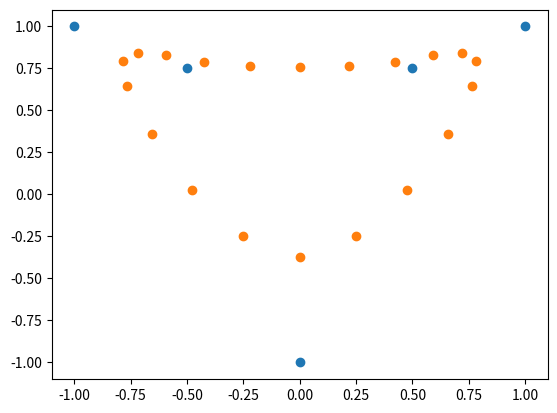

The script that saved this image:
import numpy as np
from numpy.typing import NDArray
from scipy import fft


def circular_convolve(x: NDArray, y: NDArray) -> NDArray:
    """Circular convolution of x and y.

    Args:
        x: Input array. shape: (N, d) or (N, ) where N is the number of
            samples and d is the dimension of the data.
        y: input array. shape: (N, d) or (N, ) where N is the number of
            samples and d is the dimension of the data.

    Returns:
        The circular convolution of x and y. shape: (N, d) or (N, ) where N
            is the number of samples and d is the dimension of the data.
    """
    return np.real(fft.ifft(fft.fft(x, axis=0) * fft.fft(y, axis=0), axis=0))


def even_kernel(N: int) -> NDArray:
    """Even-points kernel.

    Args:
        N: Number of samples.

    Returns:
        Even kernel. shape: (N, 1) where d is the dimension of the data.
    """
    kernel = np.zeros((N, 1))
    kernel[-2] = 1 / 8
    kernel[-1] = 3 / 4
    kernel[0] = 1 / 8

    return kernel


def odd_kernel(N: int) -> NDArray:
    """Even-points kernel.

    Args:
        N: Number of samples.

    Returns:
        Even kernel. shape: (N, 1) where d is the dimension of the data.
    """
    kernel = np.zeros((N, 1))
    kernel[-1] = 1 / 2
    kernel[0] = 1 / 2
    return kernel


def refine_step(points: NDArray) -> NDArray:
    """Refine step.

    Args:
        points: Input points. shape: (N, d) where N is the number of samples
            and d is the dimension of the data.

    Returns:
        Refine points. shape: (2N, d) where N is the number of samples and d
            is the dimension of the data.
    """
    N, d = points.shape
    even_points = circular_convolve(points, even_kernel(N))
    odd_points = circular_convolve(points, odd_kernel(N))
    new_points = np.zeros((2 * N, d))
    new_points[0::2] = even_points
    odd_points = np.roll(odd_points, -1, axis=0)
    new_points[1::2] = odd_points
    return new_points


def main():
    import matplotlib.pyplot as plt

    points = np.array([
        [-1, 1],
        [-0.5, 0.75],
        [0.5, 0.75],
        [1, 1],
        [0, -1]
    ])
    # t = np.linspace(0, 2 * np.pi, 3, endpoint=False)
    # points = np.array([np.cos(t), np.sin(t)]).T

    x = points[:, 0]
    y = points[:, 1]
    plt.scatter(x, y)

    new_points = points
    for _ in range(2):
        new_points = refine_step(new_points).copy()
    plt.scatter(new_points[:, 0], new_points[:, 1])

    plt.show()

if __name__ == "__main__":
    main()

